Run: headless pygame with SDL's dummy video driver; simulated clock (each Clock.tick advances the game by its frame time, no real sleeping); random seed 0; keys injected as events and as key.get_pressed() state; no mouse input; restart key SPACE tapped at the start of phases 3 and 4.
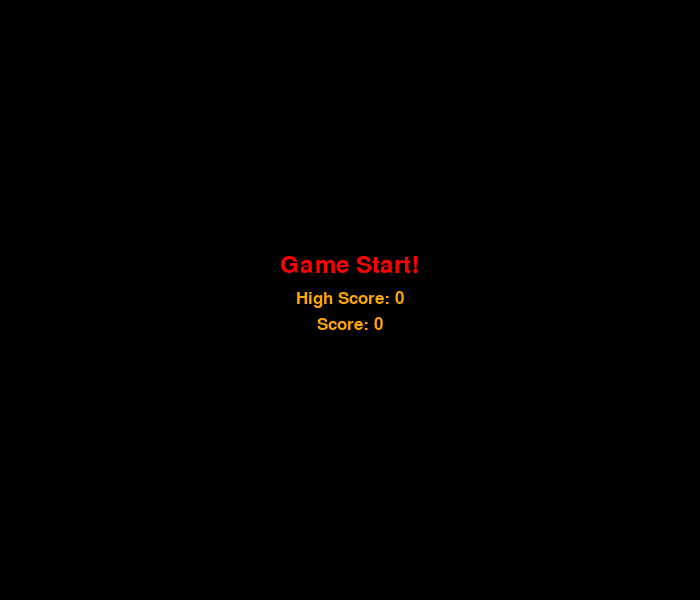
Frame 1 of 4 · flips 1–60 · no input
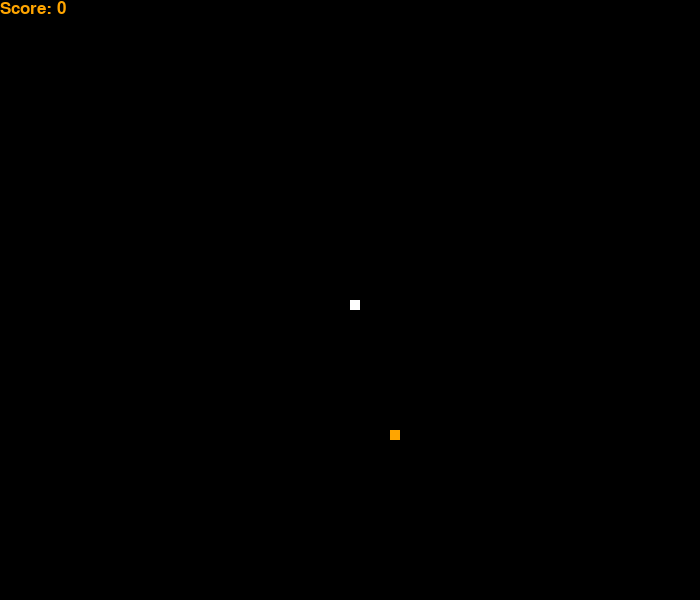
Frame 2 of 4 · flips 61–180 · tapped SPACE, RETURN · held RIGHT (→), D
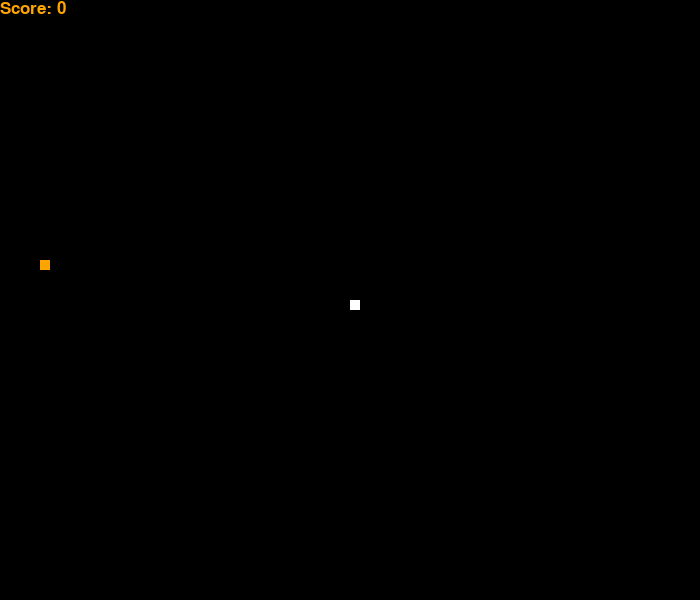
Frame 3 of 4 · flips 181–300 · tapped SPACE · held DOWN (↓), S
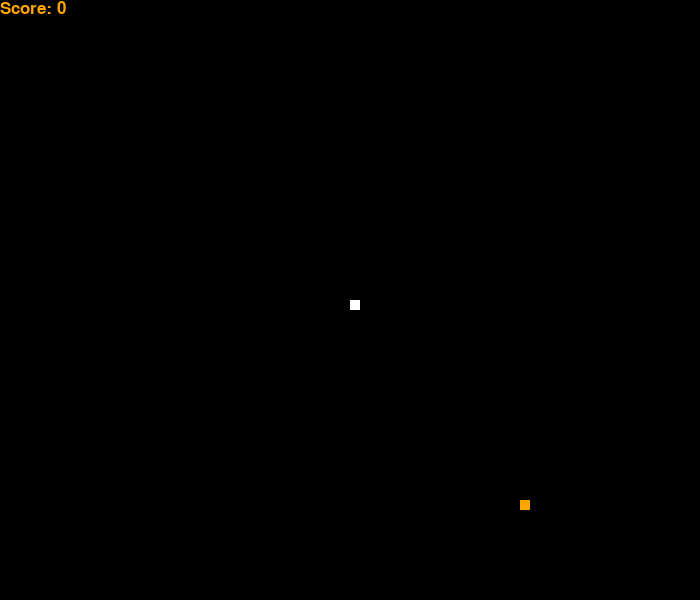
Frame 4 of 4 · flips 301–420 · tapped SPACE · held LEFT (←), A, UP (↑), W

The pygame program that drew these frames:

import pygame
import time
import random

pygame.init()

# Define colours 
white = (255, 255, 255)
black = (0, 0, 0)
red = (255, 0, 0)
orange = (255, 165, 0)

# Define display
width = 700
height = 600
gameDisplay = pygame.display.set_mode((width, height))
pygame.display.set_caption("mhinzz Snake Game")

# Initialize clock
clock = pygame.time.Clock()

# Initial parameters
snakeLength	= 1
snakeSize	= 10
snakeSpeed	= 15
gameMenu	= True
gameStart	= True
gameOver	= False
messageFont	= pygame.font.SysFont('ubuntu', 35)
scoreFont	= pygame.font.SysFont('ubuntu', 25)

def main():
	print("==================Starting game==================")
	gameMenuFunction(gameStart, gameOver, snakeLength)

def exit():
	print("==================Quiting Game==================")
	pygame.quit()
	quit()

def printScore(score):
	text = scoreFont.render("Score: " + str(score), True, orange)
	gameDisplay.blit(text, [0,0])

def drawSnake(snakeSize, snakePixels):
	for pixel in snakePixels:
		pygame.draw.rect(gameDisplay, white, [pixel[0], pixel[1], snakeSize, snakeSize])

def runAction(xSpeed, ySpeed):
	for event in pygame.event.get():
		if event.type == pygame.QUIT:
			exit()
		elif event.type == pygame.KEYDOWN:
			print(event)
			if event.key == pygame.K_LEFT:
				xSpeed = -snakeSize
				ySpeed = 0
			elif event.key == pygame.K_RIGHT:
				xSpeed = snakeSize
				ySpeed = 0
			elif event.key == pygame.K_UP:
				xSpeed = 0
				ySpeed = -snakeSize
			elif event.key == pygame.K_DOWN:
				xSpeed = 0
				ySpeed = snakeSize
			elif event.key == pygame.K_SPACE:
				runGame(False)
			elif event.key == pygame.K_BACKSPACE:
				exit()
			else:
				continue
	return xSpeed, ySpeed

def gameMenuFunction(gameStart, gameOver, snakeLength):
	while True:
		gameDisplay.fill(black)

		if gameStart:
			gameMessage = messageFont.render("Game Start!", True, red)
		elif gameOver:
			gameMessage = messageFont.render("Game Over!", True, red)
		else:
			gameMessage  = messageFont.render("Error", True, red)

		gameDisplay.blit(gameMessage, 
			[
				 ((width  / 2) - (gameMessage.get_width()  / 2)),
				(((height / 2) - (gameMessage.get_height() / 2)) - 35)
			]
		)

		highScore = scoreFont.render("High Score: " + str(snakeLength - 1), True, orange)
		gameDisplay.blit(highScore, 
			[
				 ((width  / 2) - (highScore.get_width()  / 2)),
				(((height / 2) - (highScore.get_height() / 2)) - 0)
			]
		)
		score = scoreFont.render("Score: " + str(snakeLength - 1), True, orange)
		gameDisplay.blit(score, 
			[
				 ((width  / 2) - (score.get_width()  / 2)),
				(((height / 2) - (score.get_height() / 2)) + 25)
			]
		)
		# gameMessage.len

		# printScore(snakeLength - 1)
		pygame.display.update()

		runAction(0,0)
		# for event in pygame.event.get():
		# 	if event.type == pygame.QUIT:
		# 		exit()
		# 	if event.type == pygame.KEYDOWN:
		# 		if event.key == pygame.K_1:
		# 			exit()
		# 		if event.key == pygame.K_2:
		# 			runGame(False)
		# 	else:
		# 		continue

def runGame(gameOver):
	# Initial snake possition and speed 
	x = width / 2
	y = height / 2
	xSpeed = 0
	ySpeed = 0
	snakePixels = []
	snakeLength = 1

	# Set first food position
	foodX = round(random.randrange(0, width  - snakeSize) / 10.0) * 10.0
	foodY = round(random.randrange(0, height - snakeSize) / 10.0) * 10.0

	while not gameOver:
		xSpeed, ySpeed = runAction(xSpeed, ySpeed)
		
		# If snake goes out of play area go to game menu with game over 
		if (x >= width) or (x < 0) or (y >= height) or (y < 0):
			gameOver = True
			break

		# Consume food create new food if inside snake 
		if (x == foodX) and (y == foodY):
			foodX = round(random.randrange(0, width  - snakeSize) / 10.0) * 10.0
			foodY = round(random.randrange(0, height - snakeSize) / 10.0) * 10.0
			snakeLength += 1

		# Set the new speed
		x += xSpeed
		y += ySpeed

		# Clear screen and set food
		gameDisplay.fill(black)
		pygame.draw.rect(gameDisplay, orange, [foodX, foodY, snakeSize, snakeSize])

		# Set new snake position
		snakePixels.append([x, y])
		if len(snakePixels) > snakeLength:
			del snakePixels[0]
		drawSnake(snakeSize, snakePixels)
		printScore(snakeLength - 1)

		# If snake is inside itself go to menu with game over
		for pixel in snakePixels[:-1]:
			if pixel == [x, y]:
				gameOver = True
				break

		# Draw the updated food, score, and snake
		pygame.display.update()

		# Next game tick
		clock.tick(snakeSpeed)

	gameMenuFunction(False, gameOver, snakeLength)

if __name__ == "__main__":
	main()
